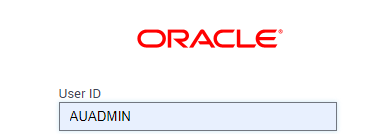
Task: Warranty Claim
Workflow: Siebel

Step 1: Attach Browser 'Siebel Page' in window 'Siebel Automotive' (chrome.exe)

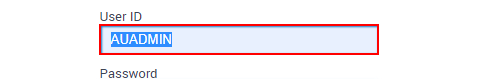
Step 2: type "AUADMIN" into 'INPUT  s_swepi_1'

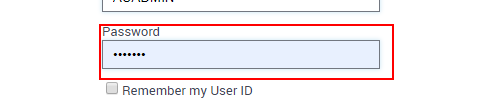
Step 3: type "AUADMIN" into 'INPUT  s_swepi_2'

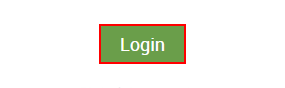
Step 4: click on the link